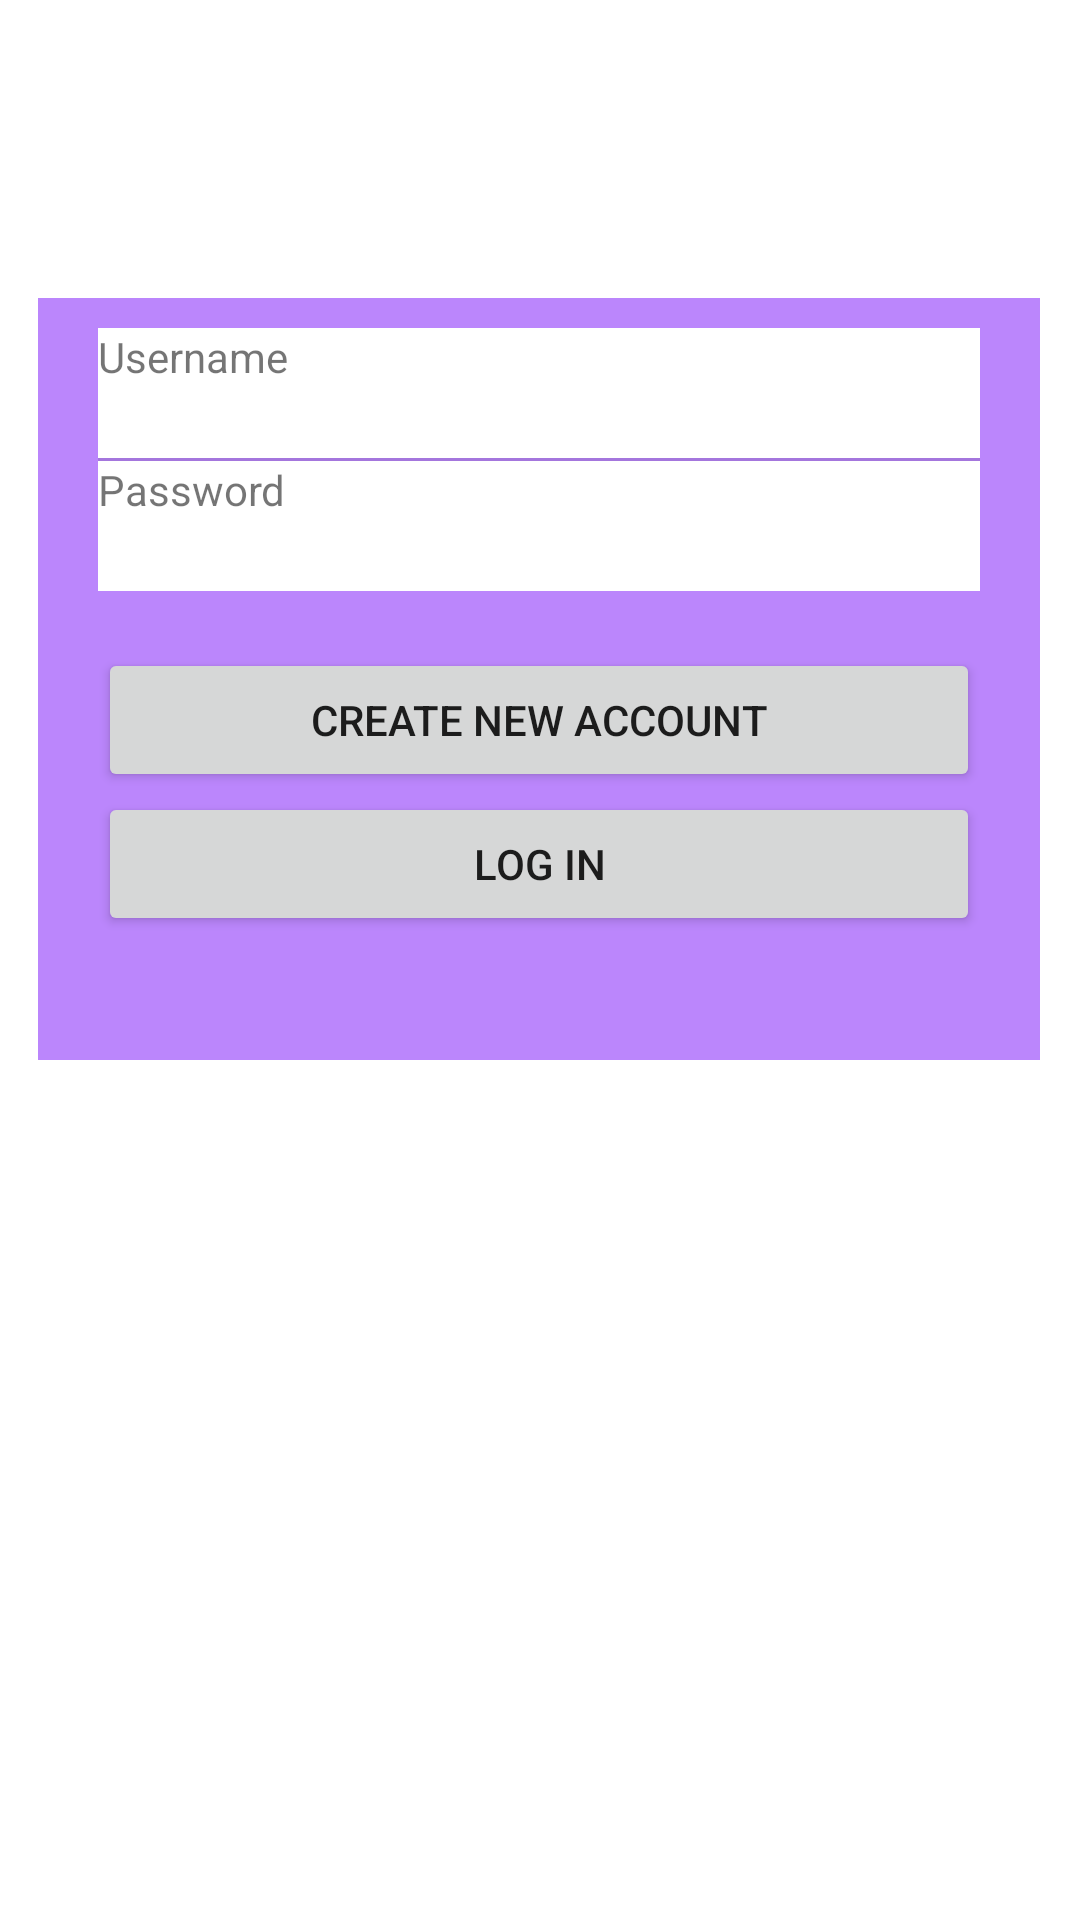

Here is an Android app screen rendered from its layout file. Give the layout XML and the strings, colors and styles it references.
<!-- AndroidManifest.xml: application theme Theme.CS360FitnessApp -->
<!-- res/layout/activity_main.xml -->
<?xml version="1.0" encoding="utf-8"?>
<androidx.constraintlayout.widget.ConstraintLayout xmlns:android="http://schemas.android.com/apk/res/android"
    xmlns:app="http://schemas.android.com/apk/res-auto"
    xmlns:tools="http://schemas.android.com/tools"
    android:layout_width="match_parent"
    android:layout_height="match_parent"
    android:background="@color/white"
    tools:context=".MainActivity">

    <LinearLayout
        android:layout_width="334dp"
        android:layout_height="254dp"
        android:background="@color/purple_200"
        android:orientation="vertical"
        android:paddingLeft="20dp"
        android:paddingTop="10dp"
        android:paddingRight="20dp"
        android:paddingBottom="10dp"
        app:layout_constraintBottom_toBottomOf="parent"
        app:layout_constraintEnd_toEndOf="parent"
        app:layout_constraintHorizontal_bias="0.493"
        app:layout_constraintStart_toStartOf="parent"
        app:layout_constraintTop_toTopOf="parent"
        app:layout_constraintVertical_bias="0.257">

        <TextView
            android:id="@+id/userName_prompt"
            android:layout_width="match_parent"
            android:layout_height="wrap_content"
            android:background="#FFFFFF"
            android:text="@string/username_prompt" />

        <EditText
            android:id="@+id/editUserNameText"
            android:layout_width="match_parent"
            android:layout_height="wrap_content"
            android:background="#FFFFFF"
            android:ems="10"
            android:inputType="textPersonName" />

        <View
            android:id="@+id/divider"
            android:layout_width="match_parent"
            android:layout_height="1dp"
            android:background="?android:attr/listDivider" />

        <TextView
            android:id="@+id/password_prompt"
            android:layout_width="match_parent"
            android:layout_height="wrap_content"
            android:background="#FFFFFF"
            android:text="@string/password_prompt" />

        <EditText
            android:id="@+id/editPasswordText"
            android:layout_width="match_parent"
            android:layout_height="wrap_content"
            android:background="#FFFFFF"
            android:ems="10"
            android:inputType="textPassword" />

        <TextView
            android:id="@+id/loginActivityErrorTextView"
            android:layout_width="match_parent"
            android:layout_height="wrap_content"
            android:textColor="#E91E63"
            tools:visibility="invisible" />

        <Button
            android:id="@+id/buttonNewAccount"
            android:layout_width="match_parent"
            android:layout_height="wrap_content"
            android:onClick="onButtonNewAccountClick"
            android:text="@string/button_new_account" />

        <Button
            android:id="@+id/buttonLogIn"
            android:layout_width="match_parent"
            android:layout_height="wrap_content"
            android:onClick="onButtonLogInClick"
            android:text="@string/button_log_in" />
    </LinearLayout>
</androidx.constraintlayout.widget.ConstraintLayout>
<!-- resources referenced by this layout -->
<resources>
  <string name="button_log_in">Log In</string>
  <string name="button_new_account">Create New Account</string>
  <string name="password_prompt">Password</string>
  <string name="username_prompt">Username</string>
  <style name="Theme.CS360FitnessApp" parent="Theme.MaterialComponents.DayNight.DarkActionBar">
          
          <item name="colorPrimary">@color/purple_500</item>
          <item name="colorPrimaryVariant">@color/purple_700</item>
          <item name="colorOnPrimary">@color/white</item>
          
          <item name="colorSecondary">@color/teal_200</item>
          <item name="colorSecondaryVariant">@color/teal_700</item>
          <item name="colorOnSecondary">@color/black</item>
          
          <item name="android:statusBarColor" tools:targetApi="l">?attr/colorPrimaryVariant</item>
          
      </style>
  <!-- not gathered from this repository: default colours our renderer supplied (Android Studio template values) -->
  <color name="purple_200">#FFBB86FC</color>
  <color name="purple_500">#FF6200EE</color>
  <color name="purple_700">#FF3700B3</color>
  <color name="teal_200">#FF03DAC5</color>
  <color name="teal_700">#FF018786</color>
  <color name="black">#FF000000</color>
  <color name="white">#FFFFFFFF</color>
</resources>
